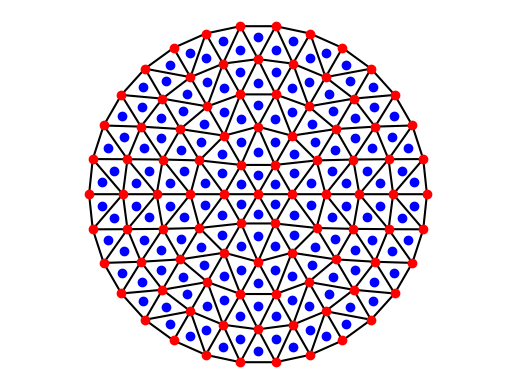
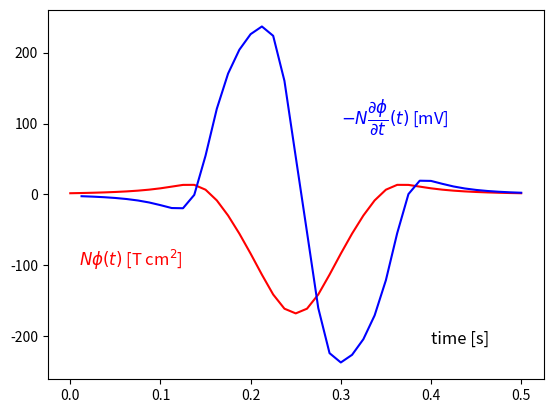
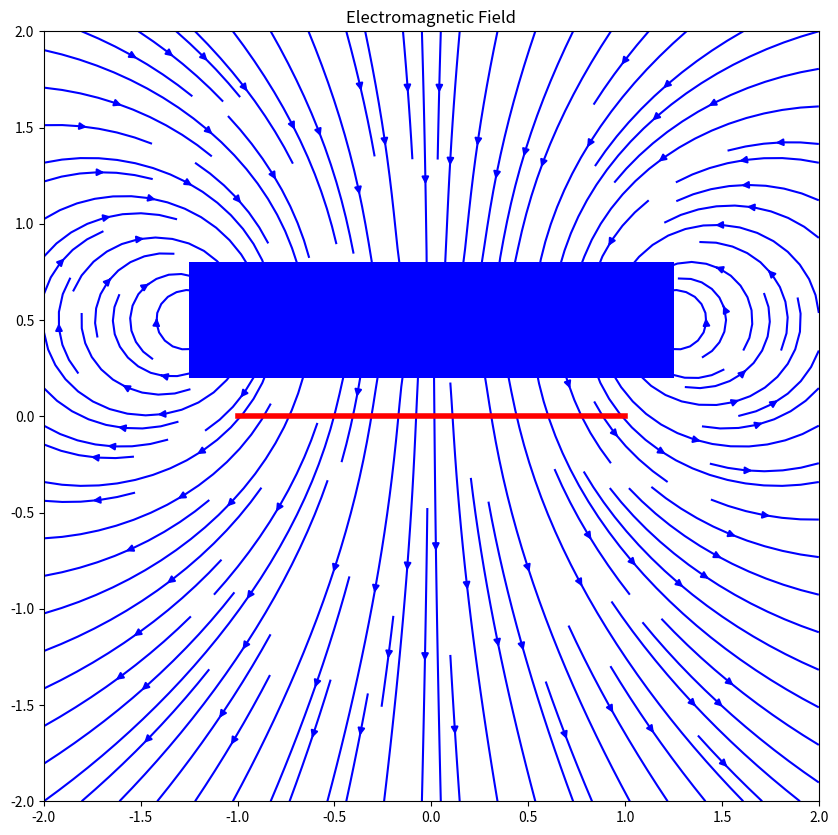

Here is the Python script that generated these plots, in order:
# -------------------------------------------------------------------------
#
# PYTHON for DUMMIES 20-21
# Problème 8
#
# Script de test
#  Vincent Legat
#
# Largement inspiré du programme de Nicolas Roisin :-)
# Ou les méthodes numériques pour obtenir la solution du projet P2 !
#
# -------------------------------------------------------------------------
#


import numpy as np
from scipy.spatial import Delaunay

import time

# ------------------------------------------------------------------------------------
#
# Intégration du flux magnétique
#
#    Xmagnet,Ymagnet : tableaux numpy des coordonnées x,z des sommets  de l'aimant 
#    Zmagnet : scalaire contenant la hauteur du l'aimant
#    Xcoil,Ycoil : tableaux numpy des coordonnées x,z des sommets de la bobine
#    triangles : tableau contenant les indices des 3 sommets de chaque élément
#    Xshift : tableau numpy contenant les translation de l'aimant sur une période
#    mu0 : perméabilité du vide
#    mu  : valeur absolue de la composante z du momemt magnétique du l'aimant = [0,0,-mu]
#   
#  La fonction renvoie un vecteur phi contenant le flux du champs magnétique intercepté
#  par une spire exprimé en [T cm2]
#


def g(X,Y,Coord):
  rep = np.zeros((len(Coord), 3))

  for i,coord in enumerate(Coord):

    X1,X2,X3 = X[Coord[i,:]]
    Y1,Y2,Y3 = Y[Coord[i,:]]
    rep[i,0] = (X1+X2+X3)/3
    rep[i,1] = (Y1+Y2+Y3)/3
    rep[i,2] = abs(np.linalg.det(np.array([[X2-X1, Y2-Y1], [X3-X1, Y3-Y1]]) )) /2

  return rep  


def magnetComputeInduction(Xmagnet,Ymagnet,Zmagnet,Xcoil,Ycoil,triangles,Xshift,mu0,mu) :
  
  m     = len(Xshift)
  phi = np.zeros(m)
  
#
# A MODIFIER ..... [begin]
#  
  gCoil = g(Xcoil, Ycoil, triangles)
  gMagnet = g(Xmagnet, Ymagnet, triangles)
  
  gXcoil, gYcoil, CoilArea = gCoil[:,0], gCoil[:,1], gCoil[:,2]
  gXmagnet, gYmagnet, MagnetArea = gMagnet[:,0], gMagnet[:,1], gMagnet[:,2]

  nNode = len(triangles)
  cst_1 = mu0/(4*np.pi)
  mu_prop = mu/np.sum(MagnetArea)

  for i in range(m):
    phi_i = 0.0
    shift = Xshift[i]

    for j in range(nNode):
      B_Xj = 0
      v_posj = np.array([gXcoil[j], gYcoil[j], 0])

      for f in range(nNode):        
        v_posf = np.array([gXmagnet[f]-shift, gYmagnet[f], Zmagnet])
        r_f = 1/(np.linalg.norm(v_posf-v_posj)**3)

        v_mu = np.array([gXmagnet[f]-shift, gYmagnet[f],-mu_prop*MagnetArea[f]])
        r = v_posf-v_posj
        norm_v_mu = r / np.linalg.norm(r)
        mu_norm = (3*np.dot(v_mu,norm_v_mu)*norm_v_mu-v_mu)[2]

        B_Xj += cst_1*r_f*mu_norm

      phi_i += B_Xj * CoilArea[j]

    phi[i] = phi_i

    print(" Iteration %2d  : shift = %6.3f [cm] : phi = %.8f" % (i,Xshift[i],phi[i]))
     
#
# A MODIFIER ..... [end]
#
   
  return phi

# ------------------------------------------------------------------------------------ 
#
# Script de test
#
#
# -0- Paramètres matériels
#
# ------------------------------------------------------------------------------------


mu0     = 4e-7*np.pi*1e-2     # permeabilité du vide en [H/cm] 
Rmagnet = 1.25             # rayon de l'aimant [cm]
Hmagnet = 0.6              # épaisseur de l'aimant [cm]
Zmagnet = 0.5              # position verticale de l'aimant en [cm]
Br      = 1.4              # magnetisation residuelle du Néodyme fer bore (NdFeB) en [T] ou [kg/(A s)]
mu      = Rmagnet**2*Hmagnet*np.pi*Br / mu0    
                           # moment magnétique de l'aimant [A cm2]
Rcoil   = 1                # rayon de la bobine [cm]
nSpires = 200



# ------------------------------------------------------------------------------------
#
# -1- Construction d'un maillage de triangles pour un cercle de rayon unitaire
#
# ------------------------------------------------------------------------------------


nR      = 6
nTheta  = 6
nNode   = 1 + sum(np.arange(1,nR))*nTheta
R     = np.zeros(nNode)
Theta = np.zeros(nNode)

index = 1; dR = 1.0/(nR-1)
for i in range(1,nR):
    dTheta = 2*np.pi/(i*nTheta)
    for j in range(0,i*nTheta):
        R[index]     = i*dR
        Theta[index] = j*dTheta; index += 1

X       = R*np.cos(Theta)
Y       = R*np.sin(Theta)

triangles = Delaunay(np.stack((X,Y),1)).simplices
nElem = len(triangles)

print(" Number of triangles : %d " % nElem)
print(" Number of nodes     : %d " % nNode)


# ------------------------------------------------------------------------------------
#
# -2- Calcul du flux et de la tension induite dans la bobine
#
# ------------------------------------------------------------------------------------

m       = 41
Xstart  = -5                        # [cm]
Xstop   =  5                        # [cm]
Xshift  = np.linspace(Xstart,Xstop,m)
Tstart  = 0                         # [s]
Tstop   = 0.5                       # [s]
T,delta = np.linspace(Tstart,Tstop,m,retstep=True)

Xmagnet = Rmagnet*R*np.cos(Theta)
Ymagnet = Rmagnet*R*np.sin(Theta) 
Xcoil   = Rcoil*R*np.cos(Theta)
Ycoil   = Rcoil*R*np.sin(Theta) 
    
start_time = time.time()

phi     = magnetComputeInduction(Xmagnet,Ymagnet,Zmagnet,Xcoil,Ycoil,triangles,
                                                                   Xshift,mu0,mu)  
print(time.time()-start_time)
phi     = phi * nSpires    
voltage = - np.diff(phi) / (delta*10)

# ------------------------------------------------------------------------------------
#
# -3- Quelques jolis plots et animation
#
# ------------------------------------------------------------------------------------

import matplotlib.pyplot as plt
import matplotlib.animation as animation
plt.rcParams['toolbar'] = 'None'

def frame(i):
  plt.clf()

  n = 50
  X,Z =np. meshgrid(np.linspace(-2,2,n),np.linspace(-2,2,n))
  Y  = np.zeros_like(X)
  Bx = np.zeros(np.shape(X))
  Bz = np.zeros(np.shape(X))

  for iElem in range(nElem):
    Xp = X - Xdipole[iElem] - Xshift[i]
    Yp = Y - Ydipole[iElem]
    Zp = Z - Zmagnet
    r     = np.sqrt(Xp*Xp + Yp*Yp + Zp*Zp)
    coeff = -(mu0*mu) / (4*np.pi*r**5)
    Bx   += coeff * (3*Zp*Xp)
    Bz   += coeff * (3*Zp*Zp - r*r)
  plt.streamplot(X,Z,Bx,Bz, density=1.4, linewidth=None, color='blue')

  x = np.array([-Rmagnet,Rmagnet,Rmagnet,-Rmagnet,-Rmagnet]) + Xshift[i]
  y = np.array([0,0,Hmagnet,Hmagnet,0])+Zmagnet-Hmagnet/2.0
  plt.fill(x,y,facecolor='blue',alpha=1)

  x = [-Rcoil,Rcoil]
  y = [0,0]
  plt.plot(x,y,"-r",linewidth=4)
  
  plt.xlim((-2,2)); plt.ylim((-2,2))
  plt.title('Electromagnetic Field')   

# ------------------------------------------------------------------------------------

fig=plt.figure("Maillage de l'aimant")
plt.plot(Xmagnet,Ymagnet,'or')
plt.triplot(Xmagnet,Ymagnet,triangles,'-k')
Xdipole = np.mean(Xmagnet[triangles[:,:]],axis=1)  
Ydipole = np.mean(Ymagnet[triangles[:,:]],axis=1)  
plt.plot(Xdipole,Ydipole,'ob')  

plt.axis("equal")
plt.axis("off")

plt.figure("Flux et tension induite sur une période")
plt.plot(T,phi,'-r')
plt.plot(T[1:],voltage,'-b')
plt.text(0.01,-100,"$N\phi(t)$ [T cm$^2$]",color='red',fontsize=12)
plt.text(0.3,100,r"$-N\dfrac{\partial \phi}{\partial t}(t)$ [mV]",color='blue',fontsize=12)
plt.text(0.4,-210,"time [s]",color='black',fontsize=12)

plt.figure("Un joli plot pour le coordinateur :-)",figsize=(10, 10))
frame(20)

movie = animation.FuncAnimation(plt.figure("Claude's project",figsize=(10,10)),frame,41,interval=20,repeat=False)
plt.show()









